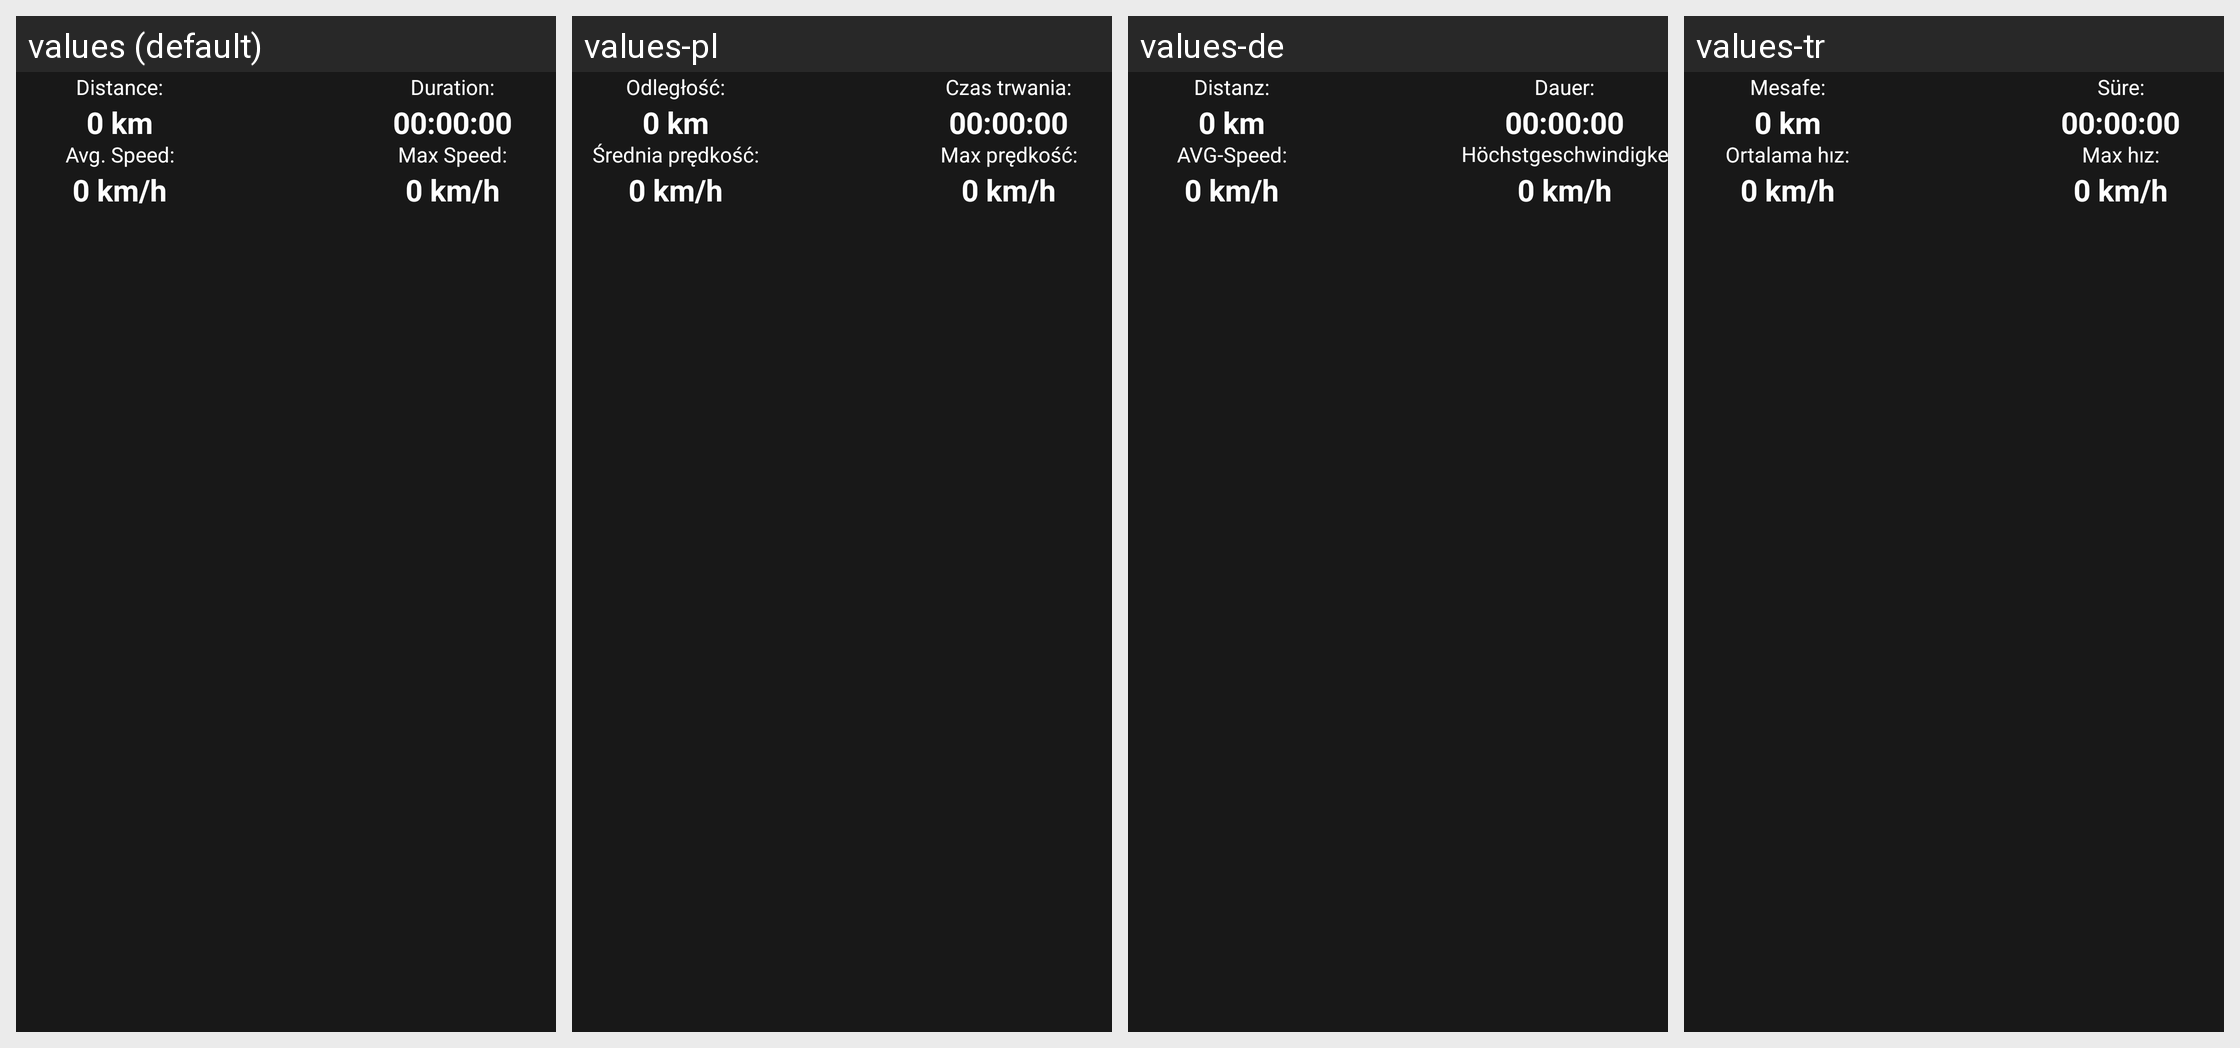

This grid shows one Android layout under several languages. Give, for every string resource on the screen, its name, the default text and each shown locale's text.
Android screen res/layout/l_info_layout.xml rendered under 4 locales, left to right: values (default), values-pl, values-de, values-tr. Device: Nexus 5 (rendered at 1080×1920; each locale shown at half size, 540×960, under a caption strip naming it); theme AppTheme.
Other locales in the repository, not shown: values-bg, values-es, values-fr, values-hi, values-hu, values-id, values-it, values-nl, values-pt, values-ro, values-ru, values-zh.
Strings drawn on this screen, with the default value and each locale's value (text and hints the layout hard-codes, and strings that could not be matched under every locale, appear in the picture but are not listed):

l_distance
  values: Distance:
  values-pl: Odległość:
  values-de: Distanz:
  values-tr: Mesafe:

l_average_speed
  values: Avg. Speed:
  values-pl: Średnia prędkość:
  values-de: AVG-Speed:
  values-tr: Ortalama hız:

l_duration
  values: Duration:
  values-pl: Czas trwania:
  values-de: Dauer:
  values-tr: Süre:

l_max_speed
  values: Max Speed:
  values-pl: Max prędkość:
  values-de: Höchstgeschwindigkeit:
  values-tr: Max hız:
